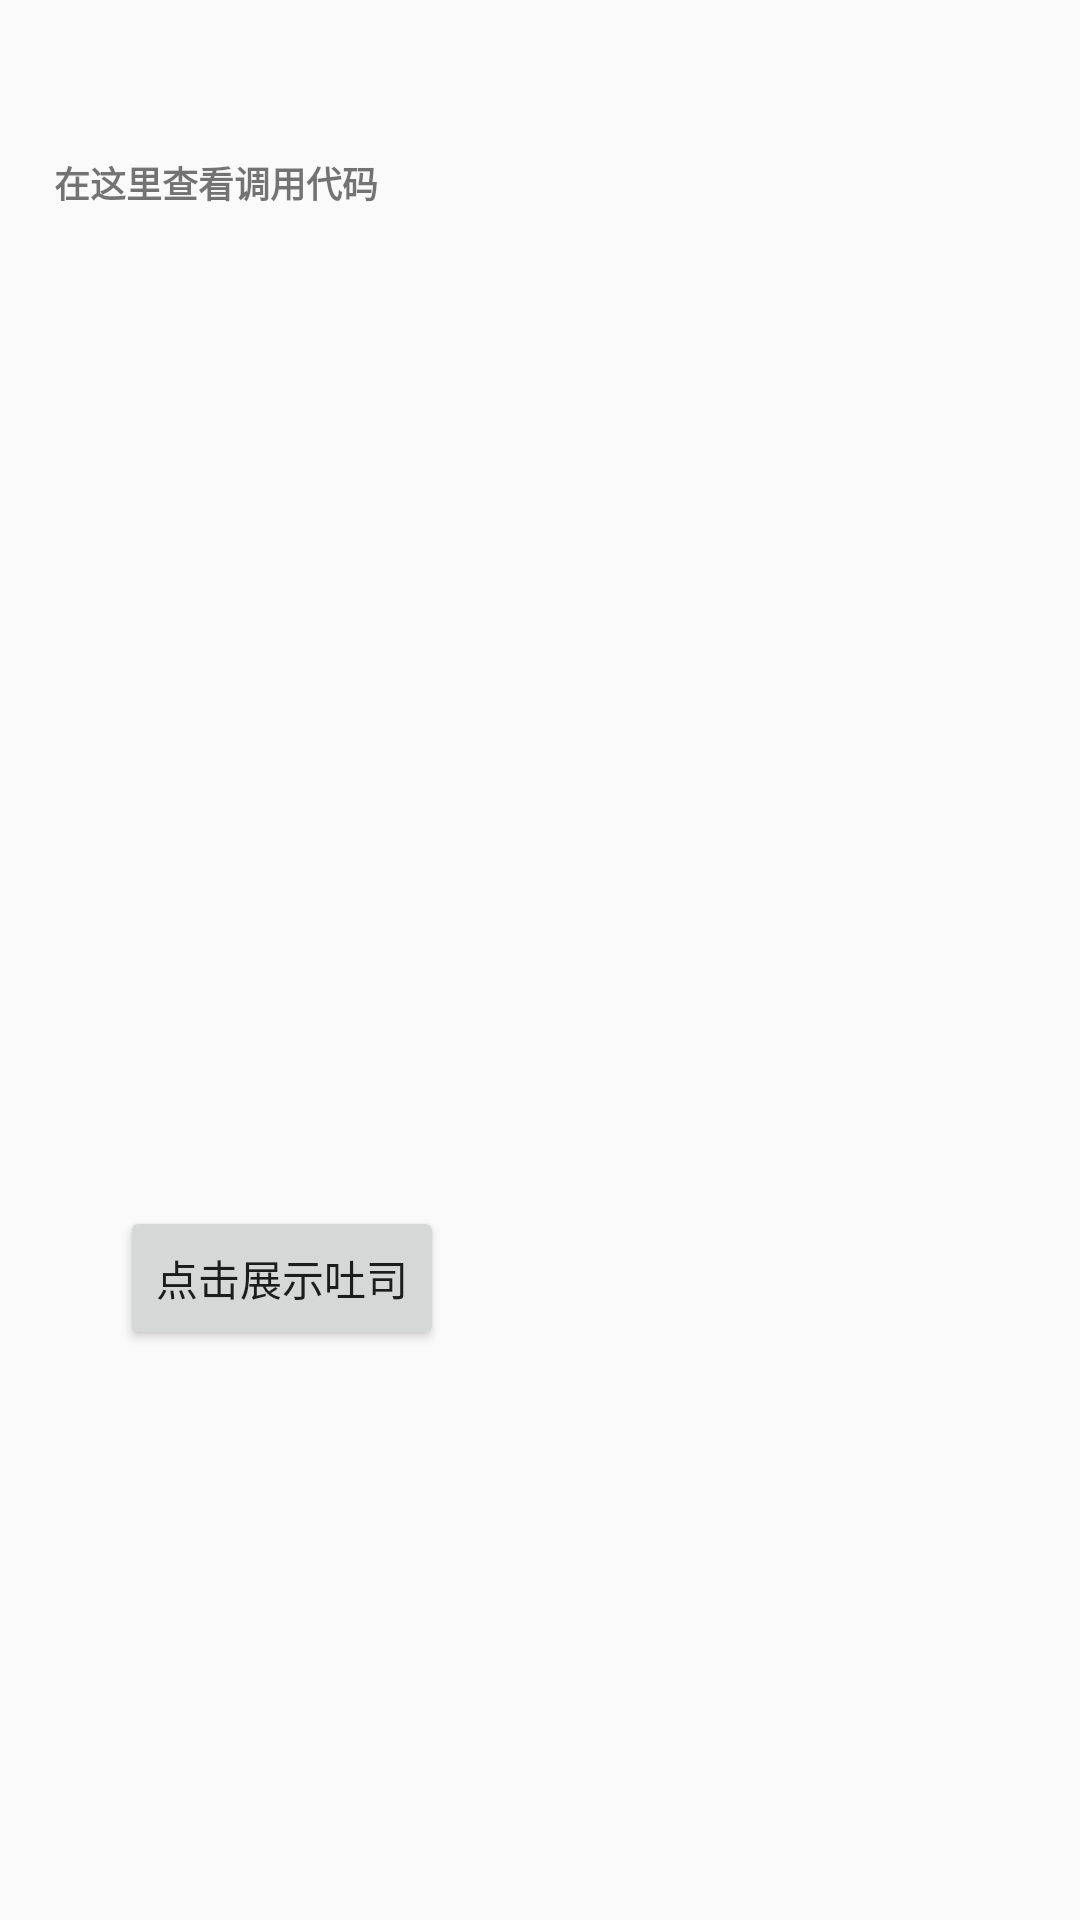

Android layout source for this screen:
<!-- AndroidManifest.xml: application theme AppTheme -->
<!-- res/layout/activity_z_j_toast.xml -->
<?xml version="1.0" encoding="utf-8"?>
<androidx.constraintlayout.widget.ConstraintLayout xmlns:android="http://schemas.android.com/apk/res/android"
    xmlns:app="http://schemas.android.com/apk/res-auto"
    xmlns:tools="http://schemas.android.com/tools"
    android:layout_width="match_parent"
    android:layout_height="match_parent"
    tools:context=".ZJToastActivity">

    <TextView
        android:id="@+id/tv_content"
        android:layout_width="0dp"
        android:layout_height="300dp"
        android:layout_marginHorizontal="16dp"
        android:layout_marginTop="50dp"
        android:padding="2dp"
        android:text="在这里查看调用代码"
        android:textSize="12sp"
        android:textStyle="bold"
        app:layout_constraintEnd_toEndOf="parent"
        app:layout_constraintHorizontal_bias="0.0"
        app:layout_constraintStart_toStartOf="parent"
        app:layout_constraintTop_toTopOf="parent" />

    <Button
        android:id="@+id/show_toast"
        android:layout_width="wrap_content"
        android:layout_height="wrap_content"
        android:layout_marginStart="40dp"
        android:layout_marginTop="52dp"
        android:text="点击展示吐司"
        app:layout_constraintStart_toStartOf="parent"
        app:layout_constraintTop_toBottomOf="@+id/tv_content" />
</androidx.constraintlayout.widget.ConstraintLayout>
<!-- resources referenced by this layout -->
<resources>
  <style name="AppTheme" parent="Theme.AppCompat.Light.DarkActionBar">
          
          <item name="colorPrimary">@color/colorPrimary</item>
          <item name="colorPrimaryDark">@color/colorPrimaryDark</item>
          <item name="colorAccent">@color/colorAccent</item>
      </style>
  <color name="colorPrimary">#707070</color>
  <color name="colorPrimaryDark">#2c2c2c</color>
  <color name="colorAccent">#FFFFFF</color>
</resources>
